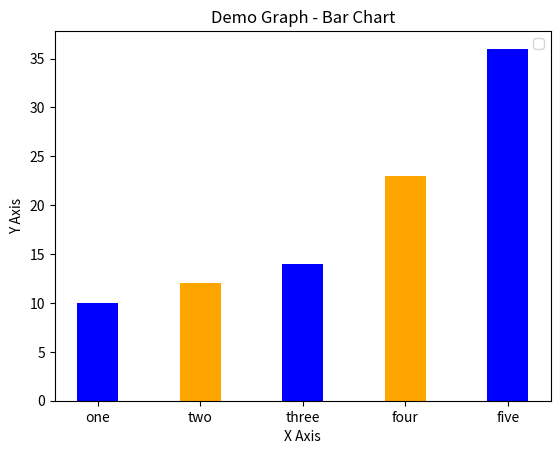

Write the Python code that produced this figure.
import matplotlib.pyplot as plt

left = [2, 4, 6, 8, 10]
height = [10, 12, 14, 23, 36]

tick_label = ['one', 'two', 'three', 'four', 'five']

plt.bar(left, height, tick_label = tick_label, width=0.8, color = ["blue", "orange"])

plt.xlabel("X Axis")
plt.ylabel("Y Axis")
plt.title("Demo Graph - Bar Chart")

plt.legend()
plt.show()